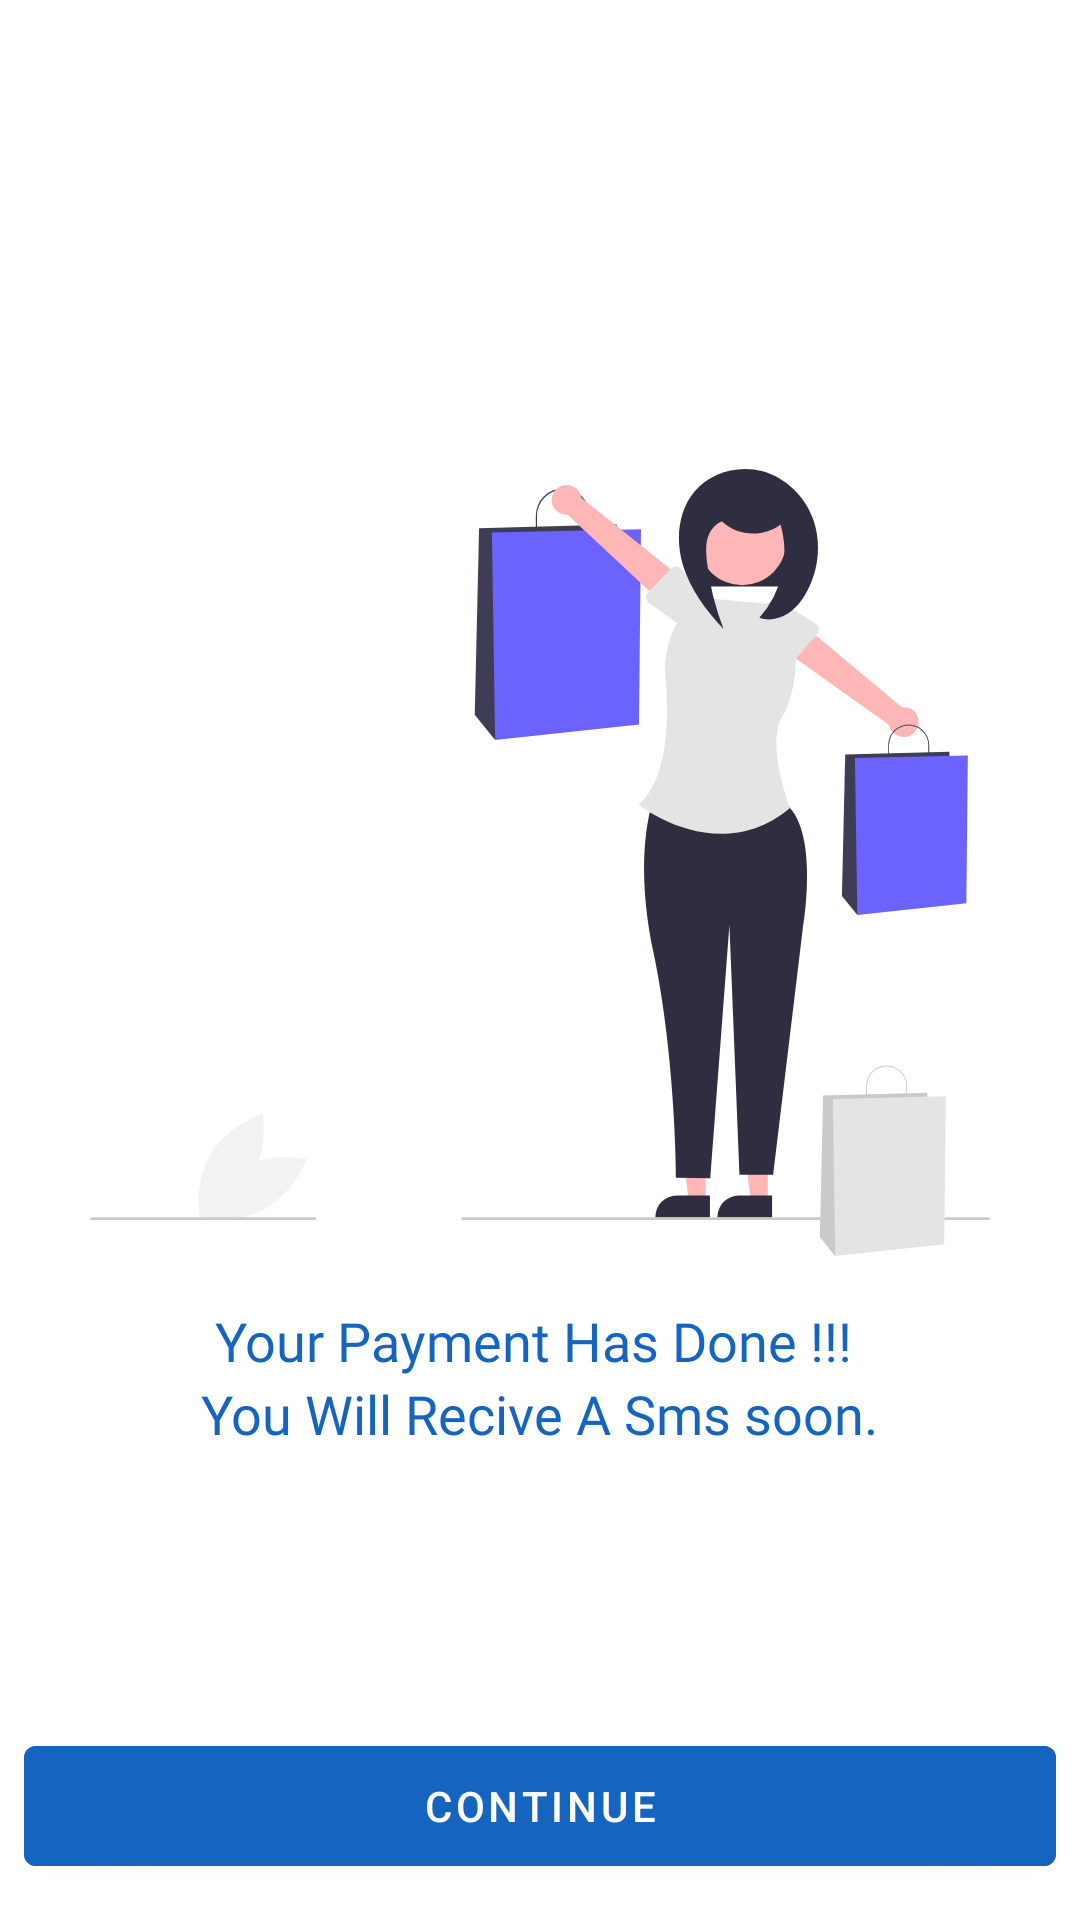

Here is an Android app screen rendered from its layout file. Give the layout XML and the strings, colors and styles it references.
<!-- AndroidManifest.xml: application theme Theme.TranSalVania -->
<!-- res/layout/activity_success_page.xml -->
<?xml version="1.0" encoding="utf-8"?>
<FrameLayout xmlns:android="http://schemas.android.com/apk/res/android"
    xmlns:tools="http://schemas.android.com/tools"
    android:layout_width="match_parent"
    android:layout_height="match_parent"
   >

    <LinearLayout
        android:layout_gravity="center"
        android:gravity="center"
        android:orientation="vertical"
        android:layout_width="match_parent"
        android:layout_height="wrap_content">

        <ImageView
            android:layout_width="wrap_content"
            android:layout_height="wrap_content"
            android:background="@drawable/ic_undraw_successful_purchase_re_mpig" />

        <TextView
            android:layout_width="wrap_content"
            android:text="Your Payment Has Done !!! "
            android:textColor="@color/purple_700"
            android:layout_marginTop="16dp"
            android:textSize="18sp"
            android:fontFamily="@font/sofia_pro_medium"
            android:layout_height="wrap_content"/>

        <TextView
            android:layout_width="wrap_content"
            android:text="You Will Recive A Sms soon."
            android:textColor="@color/purple_700"
            android:textSize="18sp"
            android:fontFamily="@font/sofia_pro_regular"
            android:layout_height="wrap_content"/>



    </LinearLayout>




    <com.google.android.material.button.MaterialButton
        android:id="@+id/paymentBtn"
        android:layout_width="match_parent"
        android:layout_height="wrap_content"
        android:layout_gravity="bottom"
        android:layout_marginHorizontal="8dp"
        android:layout_marginVertical="16dp"
        android:backgroundTint="@color/purple_700"
        android:insetBottom="2dp"
        android:textColor="@color/white"
        android:text="Continue" />

</FrameLayout>
<!-- resources referenced by this layout -->
<resources>
  <color name="purple_700">#1565C0</color>
  <color name="white">#FFFFFFFF</color>
  <!-- drawable ic_undraw_successful_purchase_re_mpig: vector/xml drawable (drawable, 4842 chars, omitted) -->
  <style name="Theme.TranSalVania" parent="Theme.MaterialComponents.Light.DarkActionBar">
          
          <item name="colorPrimary">@color/purple_700</item>
          <item name="colorPrimaryVariant">@color/purple_700</item>
          <item name="colorOnPrimary">@color/white</item>
          
          <item name="colorSecondary">@color/teal_200</item>
          <item name="colorSecondaryVariant">@color/teal_700</item>
          <item name="colorOnSecondary">@color/black</item>
          
          <item name="android:forceDarkAllowed" tools:targetApi="q">false</item>
  
          <item name="android:statusBarColor" tools:targetApi="l">?attr/colorPrimaryVariant</item>
          
      </style>
  <color name="teal_200">#FF03DAC5</color>
  <color name="teal_700">#FF018786</color>
  <color name="black">#FF000000</color>
</resources>
